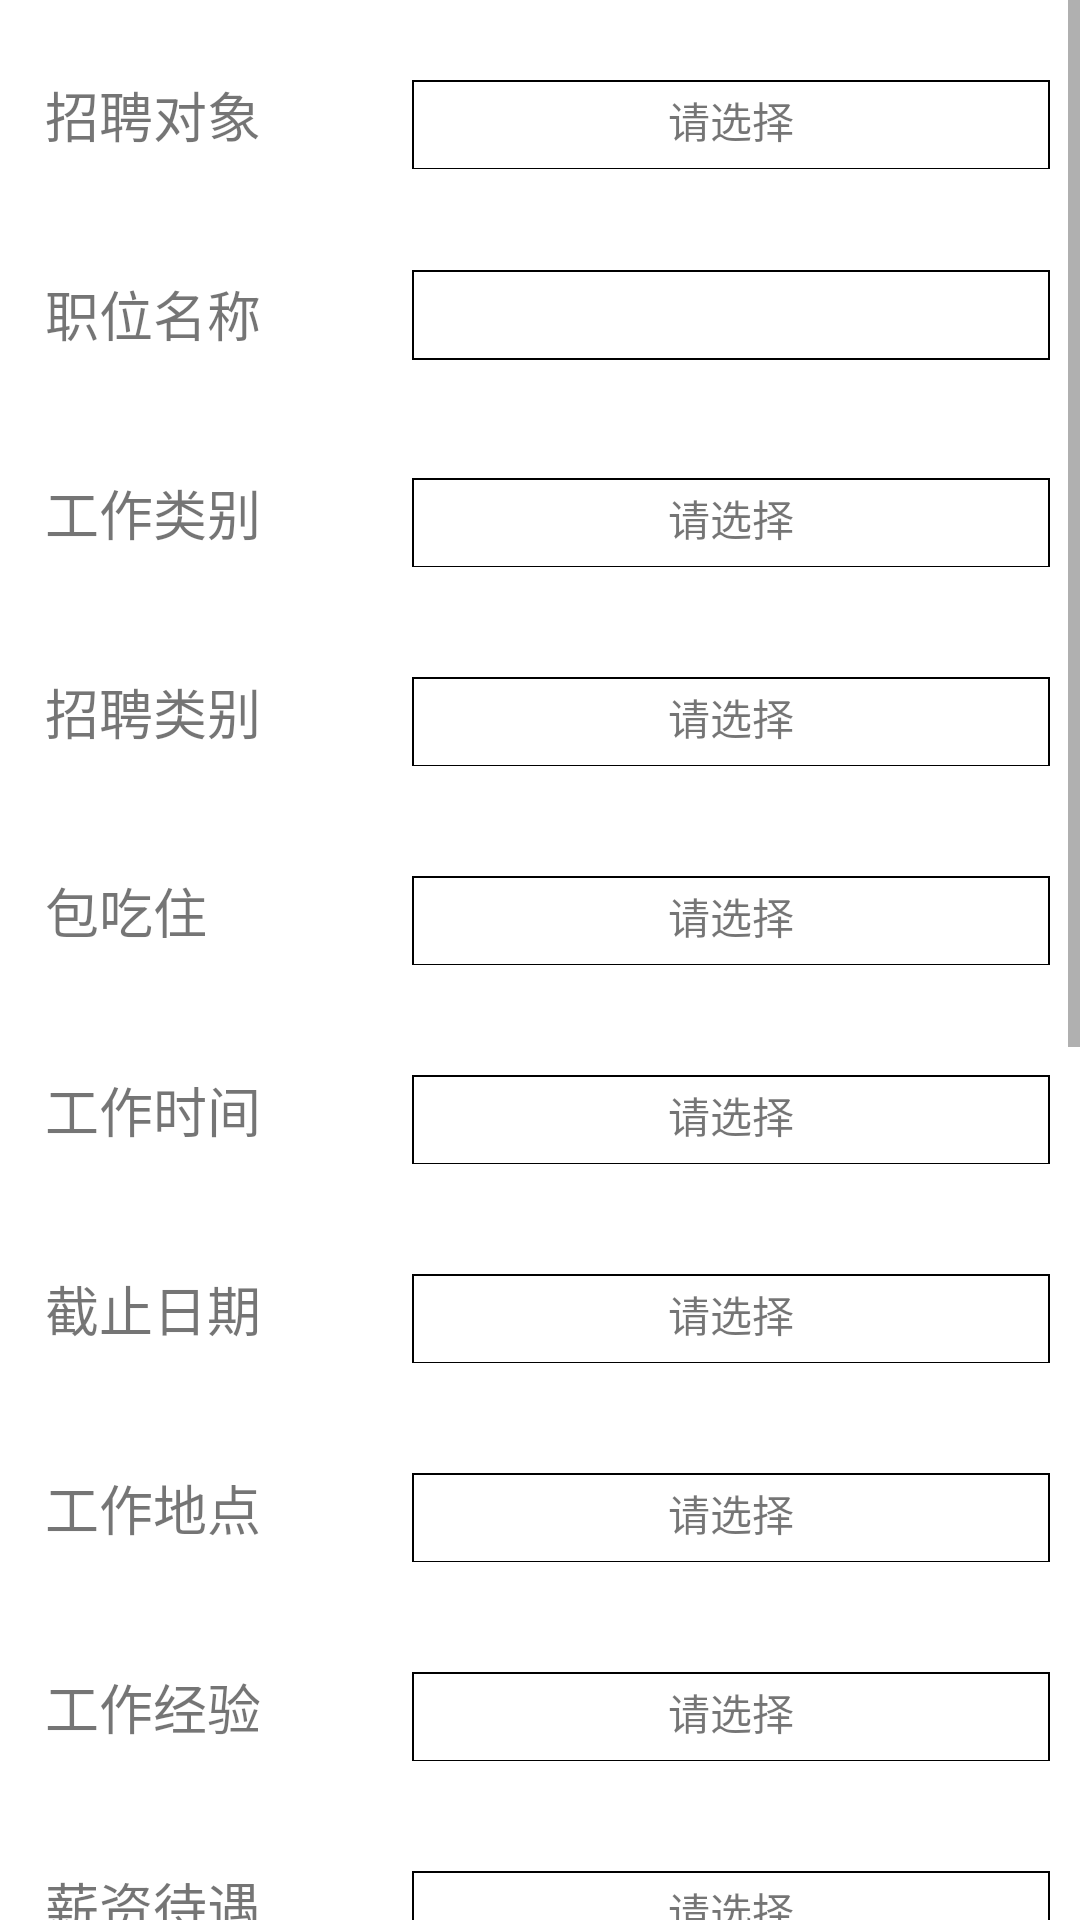

Android layout source for this screen:
<!-- AndroidManifest.xml: fallback theme Theme.MaterialComponents.DayNight.NoActionBar -->
<!-- res/layout/sendjobsinfoactivity.xml -->
<?xml version="1.0" encoding="utf-8"?>
<LinearLayout xmlns:android="http://schemas.android.com/apk/res/android"
	android:id="@+id/layout_sendjobsinfoactivity"
	android:layout_width="match_parent"
	android:layout_height="match_parent"
	android:orientation="vertical" >

	<ScrollView
		android:layout_width="match_parent"
		android:layout_height="match_parent" >

		<LinearLayout
			android:layout_width="match_parent"
			android:layout_height="match_parent"
			android:orientation="vertical" >

			<LinearLayout
				android:layout_width="match_parent"
				android:layout_height="wrap_content"
				android:layout_marginTop="@dimen/textblankpadding_large"
				android:orientation="horizontal"
				android:padding="@dimen/textblankpadding_large" >

				<TextView
					android:layout_width="0dip"
					android:layout_height="wrap_content"
					android:layout_weight="1.2"
					android:padding="@dimen/textblankpadding"
					android:text="@string/zhaopinduixiang_fabu"
					android:textSize="@dimen/searchwords" />

				<TextView
					android:id="@+id/zhaopinduixiang"
					android:layout_width="0dip"
					android:layout_height="30dip"
					android:layout_weight="2"
					android:background="@drawable/orangeeditselector"
					android:gravity="center_horizontal"
					android:padding="@dimen/textblankpadding_3"
					android:text="@string/select" />
			</LinearLayout>

			<LinearLayout
				android:layout_width="match_parent"
				android:layout_height="wrap_content"
				android:layout_marginTop="@dimen/textblankpadding_large"
				android:orientation="horizontal"
				android:padding="@dimen/textblankpadding_large" >

				<TextView
					android:layout_width="0dip"
					android:layout_height="wrap_content"
					android:layout_weight="1.2"
					android:padding="@dimen/textblankpadding"
					android:text="@string/zhiweimingchen_fabu"
					android:textSize="@dimen/searchwords" />

				<EditText
					android:id="@+id/jobname"
					android:layout_width="0dip"
					android:layout_height="30dip"
					android:layout_weight="2"
					android:background="@drawable/orangeeditselector"
					android:gravity="center_horizontal"
					android:padding="@dimen/textblankpadding_3" />
			</LinearLayout>

			<LinearLayout
				android:layout_width="match_parent"
				android:layout_height="wrap_content"
				android:layout_marginTop="@dimen/textblankpadding_large"
				android:orientation="horizontal"
				android:padding="@dimen/textblankpadding_large" >

				<TextView
					android:layout_width="0dip"
					android:layout_height="wrap_content"
					android:layout_weight="1.2"
					android:padding="@dimen/textblankpadding"
					android:text="@string/gongzuoleibie_fabu"
					android:textSize="@dimen/searchwords" />

				<TextView
					android:id="@+id/gongzuoleibie"
					android:layout_width="0dip"
					android:layout_height="30dip"
					android:layout_weight="2"
					android:background="@drawable/orangeeditselector"
					android:gravity="center_horizontal"
					android:padding="@dimen/textblankpadding_3"
					android:text="@string/select" />
			</LinearLayout>

			<LinearLayout
				android:layout_width="match_parent"
				android:layout_height="wrap_content"
				android:layout_marginTop="@dimen/textblankpadding_large"
				android:orientation="horizontal"
				android:padding="@dimen/textblankpadding_large" >

				<TextView
					android:layout_width="0dip"
					android:layout_height="wrap_content"
					android:layout_weight="1.2"
					android:padding="@dimen/textblankpadding"
					android:text="@string/zhaopinleibie_fabu"
					android:textSize="@dimen/searchwords" />

				<TextView
					android:id="@+id/zhaopinleibie"
					android:layout_width="0dip"
					android:layout_height="30dip"
					android:layout_weight="2"
					android:background="@drawable/orangeeditselector"
					android:gravity="center_horizontal"
					android:padding="@dimen/textblankpadding_3"
					android:text="@string/select" />
			</LinearLayout>

			<LinearLayout
				android:layout_width="match_parent"
				android:layout_height="wrap_content"
				android:layout_marginTop="@dimen/textblankpadding_large"
				android:orientation="horizontal"
				android:padding="@dimen/textblankpadding_large" >

				<TextView
					android:layout_width="0dip"
					android:layout_height="wrap_content"
					android:layout_weight="1.2"
					android:padding="@dimen/textblankpadding"
					android:text="@string/baochizhu_fabu"
					android:textSize="@dimen/searchwords" />

				<TextView
					android:id="@+id/baochizhu"
					android:layout_width="0dip"
					android:layout_height="30dip"
					android:layout_weight="2"
					android:background="@drawable/orangeeditselector"
					android:gravity="center_horizontal"
					android:padding="@dimen/textblankpadding_3"
					android:text="@string/select" />
			</LinearLayout>

			<LinearLayout
				android:layout_width="match_parent"
				android:layout_height="wrap_content"
				android:layout_marginTop="@dimen/textblankpadding_large"
				android:orientation="horizontal"
				android:padding="@dimen/textblankpadding_large" >

				<TextView
					android:layout_width="0dip"
					android:layout_height="wrap_content"
					android:layout_weight="1.2"
					android:padding="@dimen/textblankpadding"
					android:text="@string/gongzuoshijian_fabu"
					android:textSize="@dimen/searchwords" />

				<TextView
					android:id="@+id/gongzuoshijian"
					android:layout_width="0dip"
					android:layout_height="30dip"
					android:layout_weight="2"
					android:background="@drawable/orangeeditselector"
					android:gravity="center_horizontal"
					android:padding="@dimen/textblankpadding_3"
					android:text="@string/select" />
			</LinearLayout>

			<LinearLayout
				android:layout_width="match_parent"
				android:layout_height="wrap_content"
				android:layout_marginTop="@dimen/textblankpadding_large"
				android:orientation="horizontal"
				android:padding="@dimen/textblankpadding_large" >

				<TextView
					android:layout_width="0dip"
					android:layout_height="wrap_content"
					android:layout_weight="1.2"
					android:padding="@dimen/textblankpadding"
					android:text="@string/jiezhiriqi_fabu"
					android:textSize="@dimen/searchwords" />

				<TextView
					android:id="@+id/jiezhiriqi"
					android:layout_width="0dip"
					android:layout_height="30dip"
					android:layout_weight="2"
					android:background="@drawable/orangeeditselector"
					android:gravity="center_horizontal"
					android:padding="@dimen/textblankpadding_3"
					android:text="@string/select" />
			</LinearLayout>

			<LinearLayout
				android:layout_width="match_parent"
				android:layout_height="wrap_content"
				android:layout_marginTop="@dimen/textblankpadding_large"
				android:orientation="horizontal"
				android:padding="@dimen/textblankpadding_large" >

				<TextView
					android:layout_width="0dip"
					android:layout_height="wrap_content"
					android:layout_weight="1.2"
					android:padding="@dimen/textblankpadding"
					android:text="@string/gongzuodidian_fabu"
					android:textSize="@dimen/searchwords" />

				<TextView
					android:id="@+id/jobarea"
					android:layout_width="0dip"
					android:layout_height="30dip"
					android:layout_weight="2"
					android:background="@drawable/orangeeditselector"
					android:gravity="center_horizontal"
					android:padding="@dimen/textblankpadding_3"
					android:text="@string/select" />
			</LinearLayout>

			<LinearLayout
				android:layout_width="match_parent"
				android:layout_height="wrap_content"
				android:layout_marginTop="@dimen/textblankpadding_large"
				android:orientation="horizontal"
				android:padding="@dimen/textblankpadding_large" >

				<TextView
					android:layout_width="0dip"
					android:layout_height="wrap_content"
					android:layout_weight="1.2"
					android:padding="@dimen/textblankpadding"
					android:text="@string/gongzuojingyan_fabu"
					android:textSize="@dimen/searchwords" />

				<TextView
					android:id="@+id/workingyears"
					android:layout_width="0dip"
					android:layout_height="30dip"
					android:layout_weight="2"
					android:background="@drawable/orangeeditselector"
					android:gravity="center_horizontal"
					android:padding="@dimen/textblankpadding_3"
					android:text="@string/select" />
			</LinearLayout>

			<LinearLayout
				android:layout_width="match_parent"
				android:layout_height="wrap_content"
				android:layout_marginTop="@dimen/textblankpadding_large"
				android:orientation="horizontal"
				android:padding="@dimen/textblankpadding_large" >

				<TextView
					android:layout_width="0dip"
					android:layout_height="wrap_content"
					android:layout_weight="1.2"
					android:padding="@dimen/textblankpadding"
					android:text="@string/xinzidaiyu_fabu"
					android:textSize="@dimen/searchwords" />

				<TextView
					android:id="@+id/jobdeal"
					android:layout_width="0dip"
					android:layout_height="30dip"
					android:layout_weight="2"
					android:background="@drawable/orangeeditselector"
					android:gravity="center_horizontal"
					android:padding="@dimen/textblankpadding_3"
					android:text="@string/select" />
			</LinearLayout>

			<LinearLayout
				android:layout_width="match_parent"
				android:layout_height="wrap_content"
				android:layout_marginTop="@dimen/textblankpadding_large"
				android:orientation="horizontal"
				android:padding="@dimen/textblankpadding_large" >

				<TextView
					android:layout_width="0dip"
					android:layout_height="wrap_content"
					android:layout_weight="1.2"
					android:padding="@dimen/textblankpadding"
					android:text="@string/zhaopinrenshu_fabu"
					android:textSize="@dimen/searchwords" />

				<EditText
					android:id="@+id/countofperson"
					android:layout_width="0dip"
					android:layout_height="30dip"
					android:layout_weight="2"
					android:background="@drawable/orangeeditselector"
					android:padding="@dimen/textblankpadding_3" />
			</LinearLayout>

			<LinearLayout
				android:layout_width="match_parent"
				android:layout_height="wrap_content"
				android:layout_marginTop="@dimen/textblankpadding_large"
				android:orientation="horizontal"
				android:padding="@dimen/textblankpadding_large"
				android:visibility="gone" >

				<TextView
					android:layout_width="0dip"
					android:layout_height="wrap_content"
					android:layout_weight="1.2"
					android:padding="@dimen/textblankpadding"
					android:text="@string/zhaopingyaoqiu_fabu"
					android:textSize="@dimen/searchwords" />

				<EditText
					android:id="@+id/jobrequire"
					android:layout_width="0dip"
					android:layout_height="30dip"
					android:layout_weight="2"
					android:background="@drawable/orangeeditselector"
					android:padding="@dimen/textblankpadding_3" />
			</LinearLayout>

			<LinearLayout
				android:id="@+id/miaoshu"
				android:layout_width="match_parent"
				android:layout_height="0dip"
				android:layout_marginTop="@dimen/changpassmar"
				android:layout_weight="1"
				android:orientation="vertical"
				android:padding="@dimen/textblankpadding_large" >

				<TextView
					android:layout_width="match_parent"
					android:layout_height="wrap_content"
					android:padding="@dimen/textblankpadding"
					android:text="@string/zhiweimiaoshu"
					android:textSize="@dimen/searchwords" />

				<EditText
					android:id="@+id/zhiweimianshu"
					android:layout_width="match_parent"
					android:layout_height="match_parent"
					android:background="@drawable/orangeeditselector"
					android:minHeight="300dip"
					android:padding="@dimen/textblankpadding_3"
					android:gravity="top|left"
					 />
			</LinearLayout>

			<Button
				android:layout_width="match_parent"
				android:layout_height="wrap_content"
				android:layout_marginTop="@dimen/textblankpadding_20"
				android:onClick="buttonOnclick"
				android:text="发布" />
		</LinearLayout>
	</ScrollView>

</LinearLayout>
<!-- resources referenced by this layout -->
<resources>
  <dimen name="changpassmar">20dip</dimen>
  <dimen name="searchwords">18sp</dimen>
  <dimen name="textblankpadding">5dip</dimen>
  <dimen name="textblankpadding_20">20dip</dimen>
  <dimen name="textblankpadding_3">3dip</dimen>
  <dimen name="textblankpadding_large">10dip</dimen>
  <!-- drawable orangeeditselector (drawable) -->
  <selector
  	xmlns:android="http://schemas.android.com/apk/res/android"
  	>
  	<item android:state_focused="true"  android:drawable="@drawable/editshape"></item>
  	<item android:state_pressed="false" android:drawable="@drawable/editshape2"/>
  
  </selector>
  <string name="baochizhu_fabu">包吃住</string>
  <string name="gongzuodidian_fabu">工作地点</string>
  <string name="gongzuojingyan_fabu">工作经验</string>
  <string name="gongzuoleibie_fabu">工作类别</string>
  <string name="gongzuoshijian_fabu">工作时间</string>
  <string name="jiezhiriqi_fabu">截止日期</string>
  <string name="select">请选择</string>
  <string name="xinzidaiyu_fabu">薪资待遇</string>
  <string name="zhaopinduixiang_fabu">招聘对象</string>
  <string name="zhaopingyaoqiu_fabu">招聘要求</string>
  <string name="zhaopinleibie_fabu">招聘类别</string>
  <string name="zhaopinrenshu_fabu">招聘人数</string>
  <string name="zhiweimiaoshu">职位描述</string>
  <string name="zhiweimingchen_fabu">职位名称</string>
  <!-- drawable editshape (drawable) -->
  <?xml version="1.0" encoding="utf-8"?>
  <shape xmlns:android="http://schemas.android.com/apk/res/android" >
  
      <solid android:color="#FFFFFF" />
  
      <stroke
          android:width="2dp"
          android:color="@color/orangecolor" 
          
          />
  
      <padding
          android:bottom="1dp"
          android:left="0.5dp"
          android:right="0.5dp"
          android:top="0dp" />
  </shape>
  <!-- drawable editshape2 (drawable) -->
  <?xml version="1.0" encoding="utf-8"?>
  <shape xmlns:android="http://schemas.android.com/apk/res/android" >
  
      <solid android:color="#FFFFFF" />
  
      <stroke
          android:width="0.5dp"
          android:color="#000000" 
          
          />
  
      <padding
          android:bottom="1dp"
          android:left="0.5dp"
          android:right="0.5dp"
          android:top="0dp" />
  </shape>
  <color name="orangecolor">#ff8419</color>
</resources>
